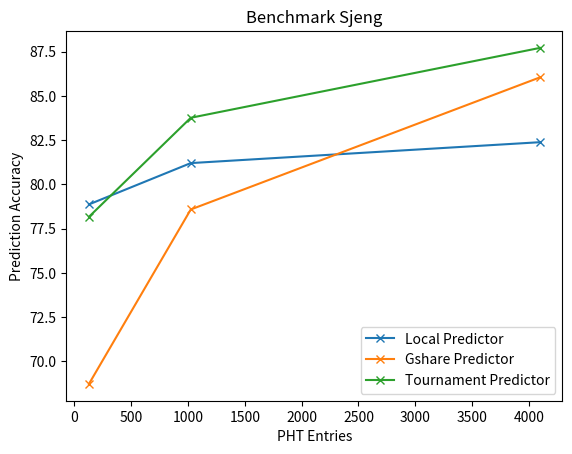
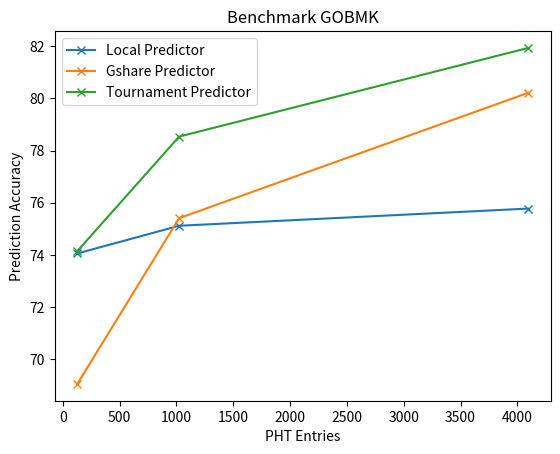
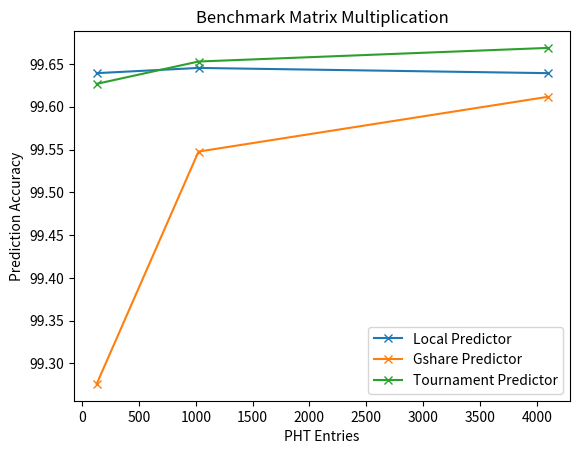

The matplotlib source for these figures, in order:
import matplotlib.pyplot as plt

# X and Y axis values to be present on graph.
x_ticks = [1000, 2000, 3000, 4000]
y_ticks = [0, 25, 50, 75, 100]

# Constant number of entries for x axis
num_of_entries = [128, 1024, 4096]


def plot_benchmark(name, local_accuracy, gshare_accuracy, tournament_accuracy):
    fig = plt.figure()

    # Plot the data
    plt.plot(num_of_entries, local_accuracy, label="Local Predictor", marker='x')
    plt.plot(num_of_entries, gshare_accuracy, label="Gshare Predictor", marker='x')
    plt.plot(num_of_entries, tournament_accuracy, label="Tournament Predictor", marker='x')

    # plt.xticks(x_ticks)
    # plt.yticks(y_ticks, ['0.00%', '25.00%', '50.00%', '75.00%', '100.00%'])

    # Add a legend
    plt.legend()

    # Label the x-axis & y-axis
    plt.xlabel("PHT Entries")
    plt.ylabel("Prediction Accuracy")
    
    # Add title to graph
    plt.title(name)

    # Show the plot
    # plt.show()

    # Save the figure
    fig.savefig("{0}.png".format(name.replace(" ", "_")))


def sjeng():
    Sjeng_local_128 = 78.8667
    Sjeng_local_1024 = 81.2021
    Sjeng_local_4096 = 82.3824
    Sjeng_local = [ Sjeng_local_128, Sjeng_local_1024, Sjeng_local_4096 ]

    Sjeng_gshare_128 = 68.7212
    Sjeng_gshare_1024 = 78.5808
    Sjeng_gshare_4096 = 86.0448
    Sjeng_gshare = [ Sjeng_gshare_128, Sjeng_gshare_1024, Sjeng_gshare_4096 ]

    Sjeng_Tournament_128 = 78.1657
    Sjeng_Tournament_1024 = 83.7628
    Sjeng_Tournament_4096 = 87.711
    Sjeng_Tournament = [ Sjeng_Tournament_128, Sjeng_Tournament_1024, Sjeng_Tournament_4096 ]
    
    plot_benchmark("Benchmark Sjeng", Sjeng_local, Sjeng_gshare, Sjeng_Tournament)


def gobmk():
    Gobmk_local_128 = 74.0507
    Gobmk_local_1024 = 75.1141
    Gobmk_local_4096 = 75.7733
    Gobmk_local = [ Gobmk_local_128, Gobmk_local_1024, Gobmk_local_4096 ]

    Gobmk_gshare_128 = 69.0445
    Gobmk_gshare_1024 = 75.4056
    Gobmk_gshare_4096 = 80.2168
    Gobmk_gshare = [ Gobmk_gshare_128, Gobmk_gshare_1024, Gobmk_gshare_4096 ]

    Gobmk_Tournament_128 = 74.1412
    Gobmk_Tournament_1024 = 78.5362
    Gobmk_Tournament_4096 = 81.939
    Gobmk_Tournament = [ Gobmk_Tournament_128, Gobmk_Tournament_1024, Gobmk_Tournament_4096 ]

    plot_benchmark("Benchmark GOBMK", Gobmk_local, Gobmk_gshare, Gobmk_Tournament)


def matrix_mul():
    Matrix_Mul_local_128 = 99.6393
    Matrix_Mul_local_1024 = 99.6454
    Matrix_Mul_local_4096 = 99.6393
    Matrix_Mul_local = [ Matrix_Mul_local_128, Matrix_Mul_local_1024, Matrix_Mul_local_4096 ]

    Matrix_Mul_gshare_128 = 99.2759
    Matrix_Mul_gshare_1024 = 99.5476
    Matrix_Mul_gshare_4096 = 99.6116
    Matrix_Mul_gshare = [ Matrix_Mul_gshare_128, Matrix_Mul_gshare_1024, Matrix_Mul_gshare_4096 ]

    Matrix_Mul_Tournament_128 = 99.6268
    Matrix_Mul_Tournament_1024 = 99.6529
    Matrix_Mul_Tournament_4096 = 99.6688
    Matrix_Mul_Tournament = [ Matrix_Mul_Tournament_128, Matrix_Mul_Tournament_1024, Matrix_Mul_Tournament_4096 ]
    
    plot_benchmark("Benchmark Matrix Multiplication", Matrix_Mul_local, Matrix_Mul_gshare, Matrix_Mul_Tournament)


sjeng()
gobmk()
matrix_mul()
